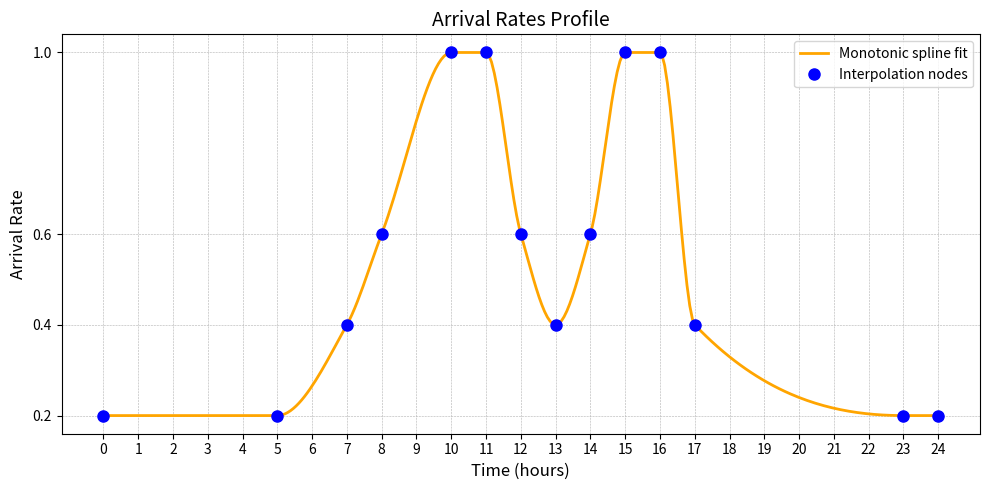

The script that saved this image: (Note: this script raises an exception after producing the figure.)
import numpy as np
from scipy.interpolate import PchipInterpolator  # Per spline monotona
import matplotlib.pyplot as plt

use_custom_profile = True

# Definition of interpolation nodes
t_nodes = np.array([0, 5, 7, 8, 10, 11, 12, 13, 14, 15, 16, 17, 23, 24])
A_nodes = np.array([1, 1, 2, 3, 5, 5, 3, 2, 3, 5, 5, 2, 1, 1]) / 5

# Monotonic spline interpolation (PCHIP)
pchip_interp = PchipInterpolator(t_nodes, A_nodes)

# Interpolation on a finer time scale
t_fine = np.linspace(0, 24, 300)
arrivals_profile = pchip_interp(t_fine)

# Clipping values to be within [0, 1]
arrivals_profile = np.clip(arrivals_profile, 0, 1)

# Plot with improved aesthetics
if __name__ == "__main__":
    plt.figure(figsize=(10, 5))
    plt.plot(t_fine, arrivals_profile, '-', label='Monotonic spline fit', color='orange', linewidth=2)
    plt.plot(t_nodes, A_nodes, 'o', label='Interpolation nodes', color='blue', markersize=8)
    plt.xlabel('Time (hours)', fontsize=12)
    plt.ylabel('Arrival Rate', fontsize=12)
    plt.title('Arrival Rates Profile', fontsize=14)
    plt.legend(fontsize=10)
    plt.grid(linestyle='--', linewidth=.4)

    # Set yticks to match the unique values in A_nodes
    unique_A_nodes = np.unique(A_nodes)  # Remove duplicates for clean Y ticks
    plt.yticks(unique_A_nodes)  # Set Y ticks to A_nodes values

    plt.xticks(np.arange(0, 25, step=1))  # Display every 1 hours
    plt.tight_layout()  # Better spacing

    # Save the figure
    output_filename = "./report_images/arrivals_rate_per_hour.png"
    plt.savefig(output_filename)
    plt.close()
